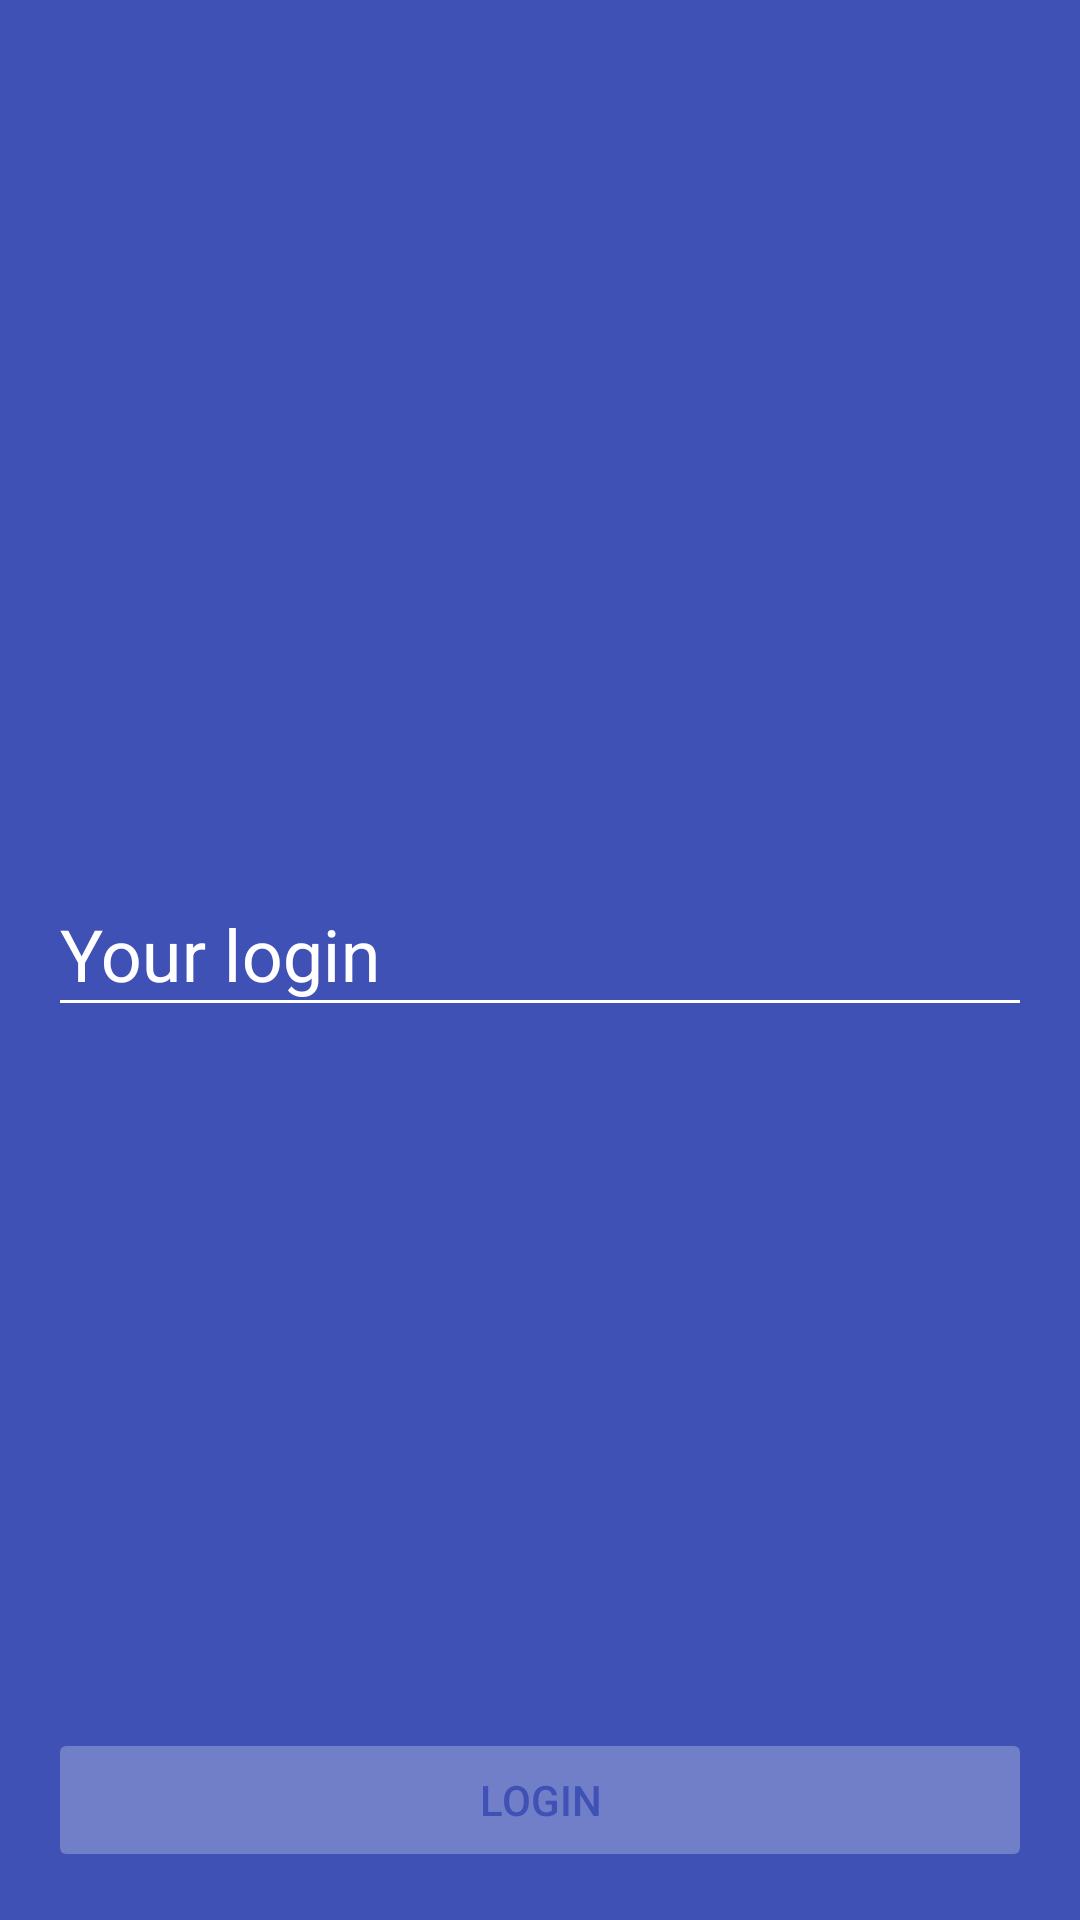

The Android layout XML behind this screen, and the referenced resources:
<!-- AndroidManifest.xml: activity theme AppTheme.NoActionBar.Colored -->
<!-- res/layout/activity_login.xml -->
<?xml version="1.0" encoding="utf-8"?>
<android.support.constraint.ConstraintLayout
    xmlns:android="http://schemas.android.com/apk/res/android"
    xmlns:app="http://schemas.android.com/apk/res-auto"
    xmlns:tools="http://schemas.android.com/tools"
    android:layout_width="match_parent"
    android:layout_height="match_parent"
    android:focusable="true"
    android:focusableInTouchMode="true"
    tools:context="pl.droidevs.books.login.LoginActivity">

    <android.support.design.widget.TextInputLayout
        android:layout_width="match_parent"
        android:layout_height="wrap_content"
        android:theme="@style/TextInputLayoutTheme"
        app:layout_constraintBottom_toBottomOf="parent"
        app:layout_constraintLeft_toLeftOf="parent"
        app:layout_constraintRight_toRightOf="parent"
        app:layout_constraintTop_toTopOf="parent">

        <android.support.design.widget.TextInputEditText
            android:id="@+id/login_edit_text"
            style="@style/TextInputEditTextTheme"
            android:layout_width="match_parent"
            android:layout_height="wrap_content"
            android:hint="@string/login_hint"
            android:nextFocusLeft="@id/login_edit_text"
            android:nextFocusUp="@id/login_edit_text"/>

    </android.support.design.widget.TextInputLayout>

    <Button
        android:id="@+id/login_button"
        android:layout_width="match_parent"
        android:layout_height="wrap_content"
        android:layout_margin="@dimen/spacing_normal"
        android:enabled="false"
        android:text="@string/login_button"
        android:theme="@style/LoginButtonTheme"
        app:layout_constraintBottom_toBottomOf="parent"
        app:layout_constraintEnd_toEndOf="parent"
        app:layout_constraintStart_toStartOf="parent"/>

</android.support.constraint.ConstraintLayout>
<!-- resources referenced by this layout -->
<resources>
  <dimen name="spacing_normal">16dp</dimen>
  <string name="login_button">Login</string>
  <string name="login_hint">Your login</string>
  <style name="LoginButtonTheme" parent="ThemeOverlay.AppCompat.Dark">
          <item name="android:textColorPrimary">@color/colorPrimary</item>
          <item name="colorButtonNormal">@android:color/white</item>
          <item name="android:layout_margin">@dimen/spacing_normal</item>
          <item name="backgroundTint">@color/colored_button</item>
      </style>
  <style name="TextInputEditTextTheme">
          <item name="android:textSize">@dimen/input_text_size</item>
          <item name="android:textColor">@android:color/white</item>
      </style>
  <style name="TextInputLayoutTheme">
          <item name="colorAccent">@android:color/white</item>
          <item name="colorControlNormal">@android:color/white</item>
          <item name="android:textColorHint">@android:color/white</item>
          <item name="android:layout_margin">@dimen/spacing_normal</item>
      </style>
  <style name="AppTheme.NoActionBar.Colored">
          <item name="android:colorBackground">@color/colorPrimary</item>
      </style>
  <color name="colorPrimary">#3f51b5</color>
  <dimen name="input_text_size">24sp</dimen>
</resources>
